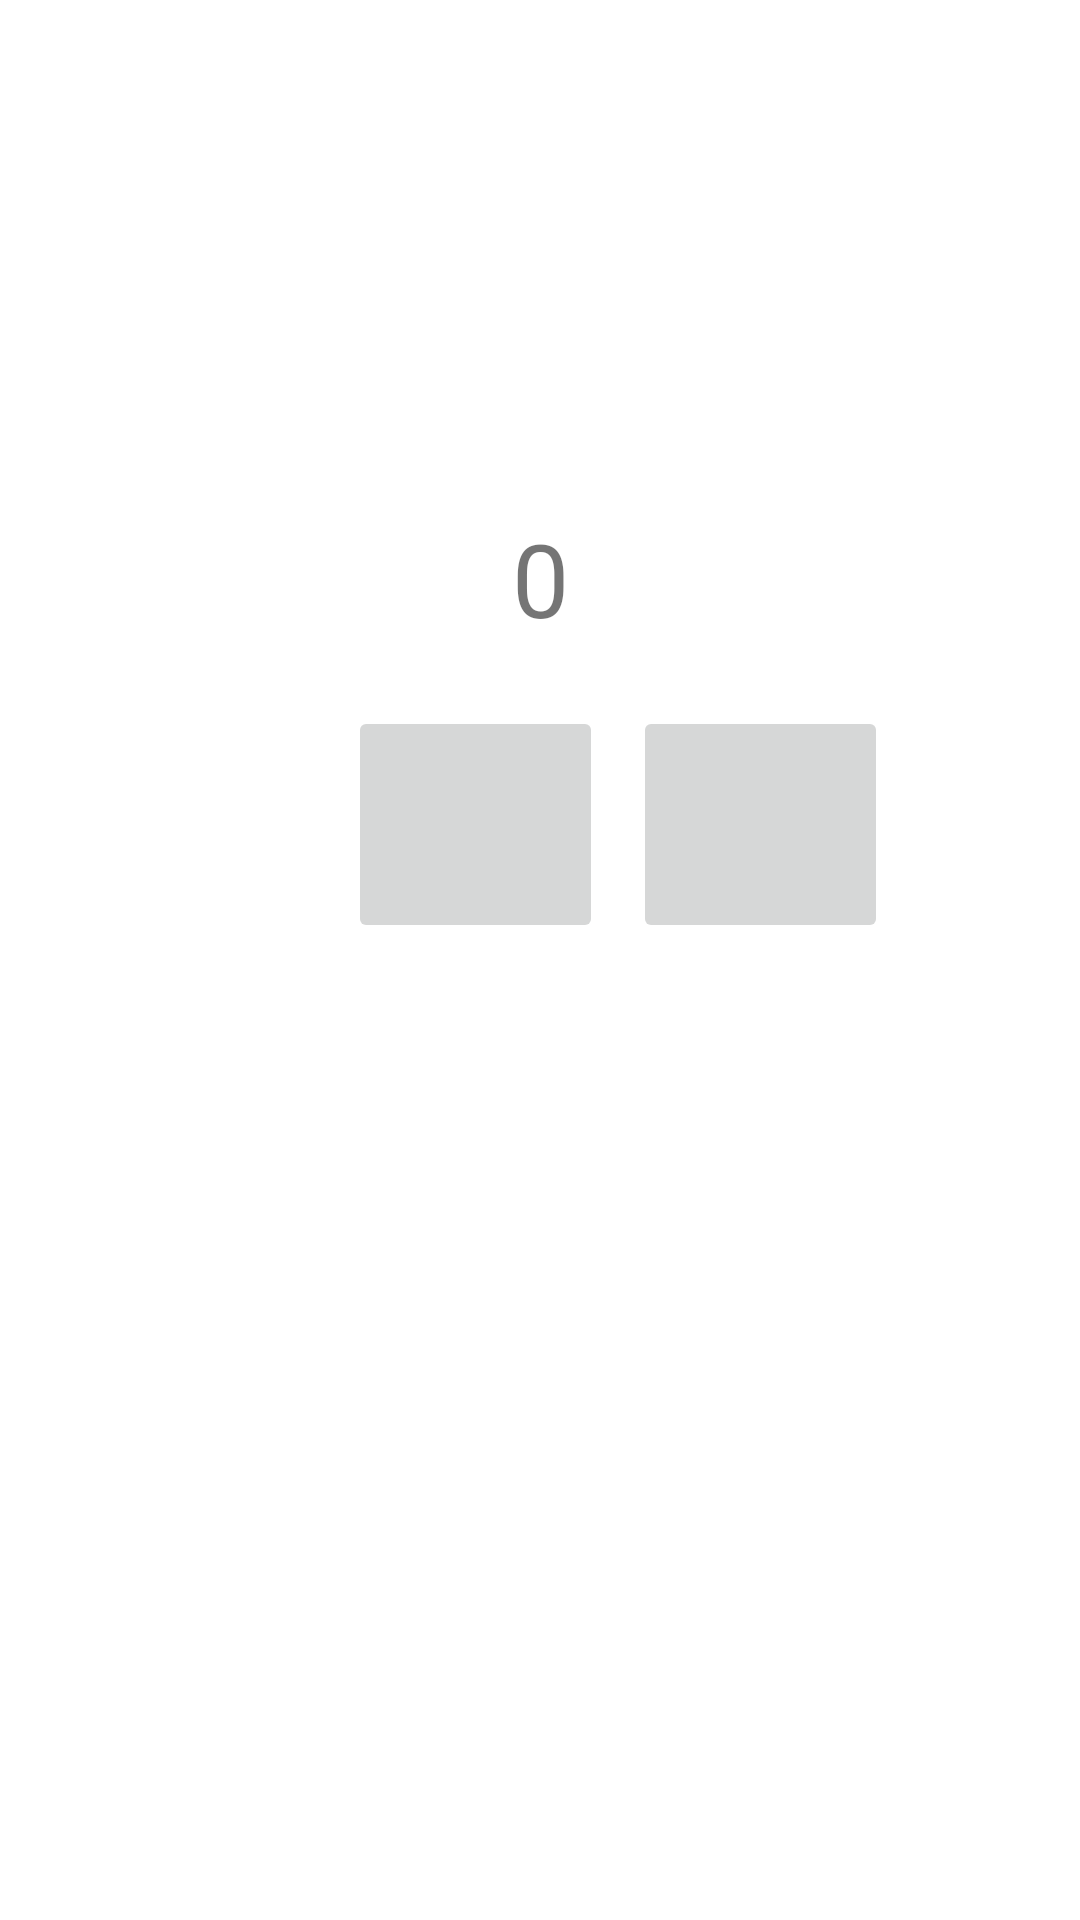

Write the Android layout XML for this screen, with the resource values it uses.
<!-- AndroidManifest.xml: application theme Theme.MaterialComponents.Light.NoActionBar -->
<!-- res/layout/fragment_counter.xml -->
<?xml version="1.0" encoding="utf-8"?>
<FrameLayout xmlns:android="http://schemas.android.com/apk/res/android"
    xmlns:app="http://schemas.android.com/apk/res-auto"
    xmlns:tools="http://schemas.android.com/tools"
    android:layout_width="match_parent"
    android:layout_height="match_parent"
    tools:context=".CounterFragment">

    <androidx.constraintlayout.widget.ConstraintLayout
        android:layout_width="match_parent"
        android:layout_height="match_parent">

        <ImageButton
            android:id="@+id/btnPlus"
            android:layout_width="85dp"
            android:layout_height="79dp"
            android:layout_marginStart="10dp"
            android:scaleType="fitCenter"
            android:src="@drawable/ic_baseline_add_24"
            app:layout_constraintEnd_toEndOf="parent"
            app:layout_constraintHorizontal_bias="0.0"
            app:layout_constraintStart_toEndOf="@+id/btnMin"
            app:layout_constraintTop_toTopOf="@+id/btnMin" />

        <ImageButton
            android:id="@+id/btnMin"
            android:layout_width="85dp"
            android:layout_height="79dp"
            android:layout_marginStart="116dp"
            android:layout_marginTop="20dp"
            android:scaleType="fitCenter"
            android:src="@drawable/ic_baseline_remove_24"
            app:layout_constraintStart_toStartOf="parent"
            app:layout_constraintTop_toBottomOf="@+id/txtNum" />

        <TextView
            android:id="@+id/txtNum"
            android:layout_width="wrap_content"
            android:layout_height="wrap_content"
            android:layout_marginTop="170dp"
            android:text="0"
            android:textAlignment="center"
            android:textSize="34sp"
            app:layout_constraintEnd_toEndOf="parent"
            app:layout_constraintStart_toStartOf="parent"
            app:layout_constraintTop_toTopOf="parent" />

    </androidx.constraintlayout.widget.ConstraintLayout>
</FrameLayout>
<!-- resources referenced by this layout -->
<resources>

</resources>
